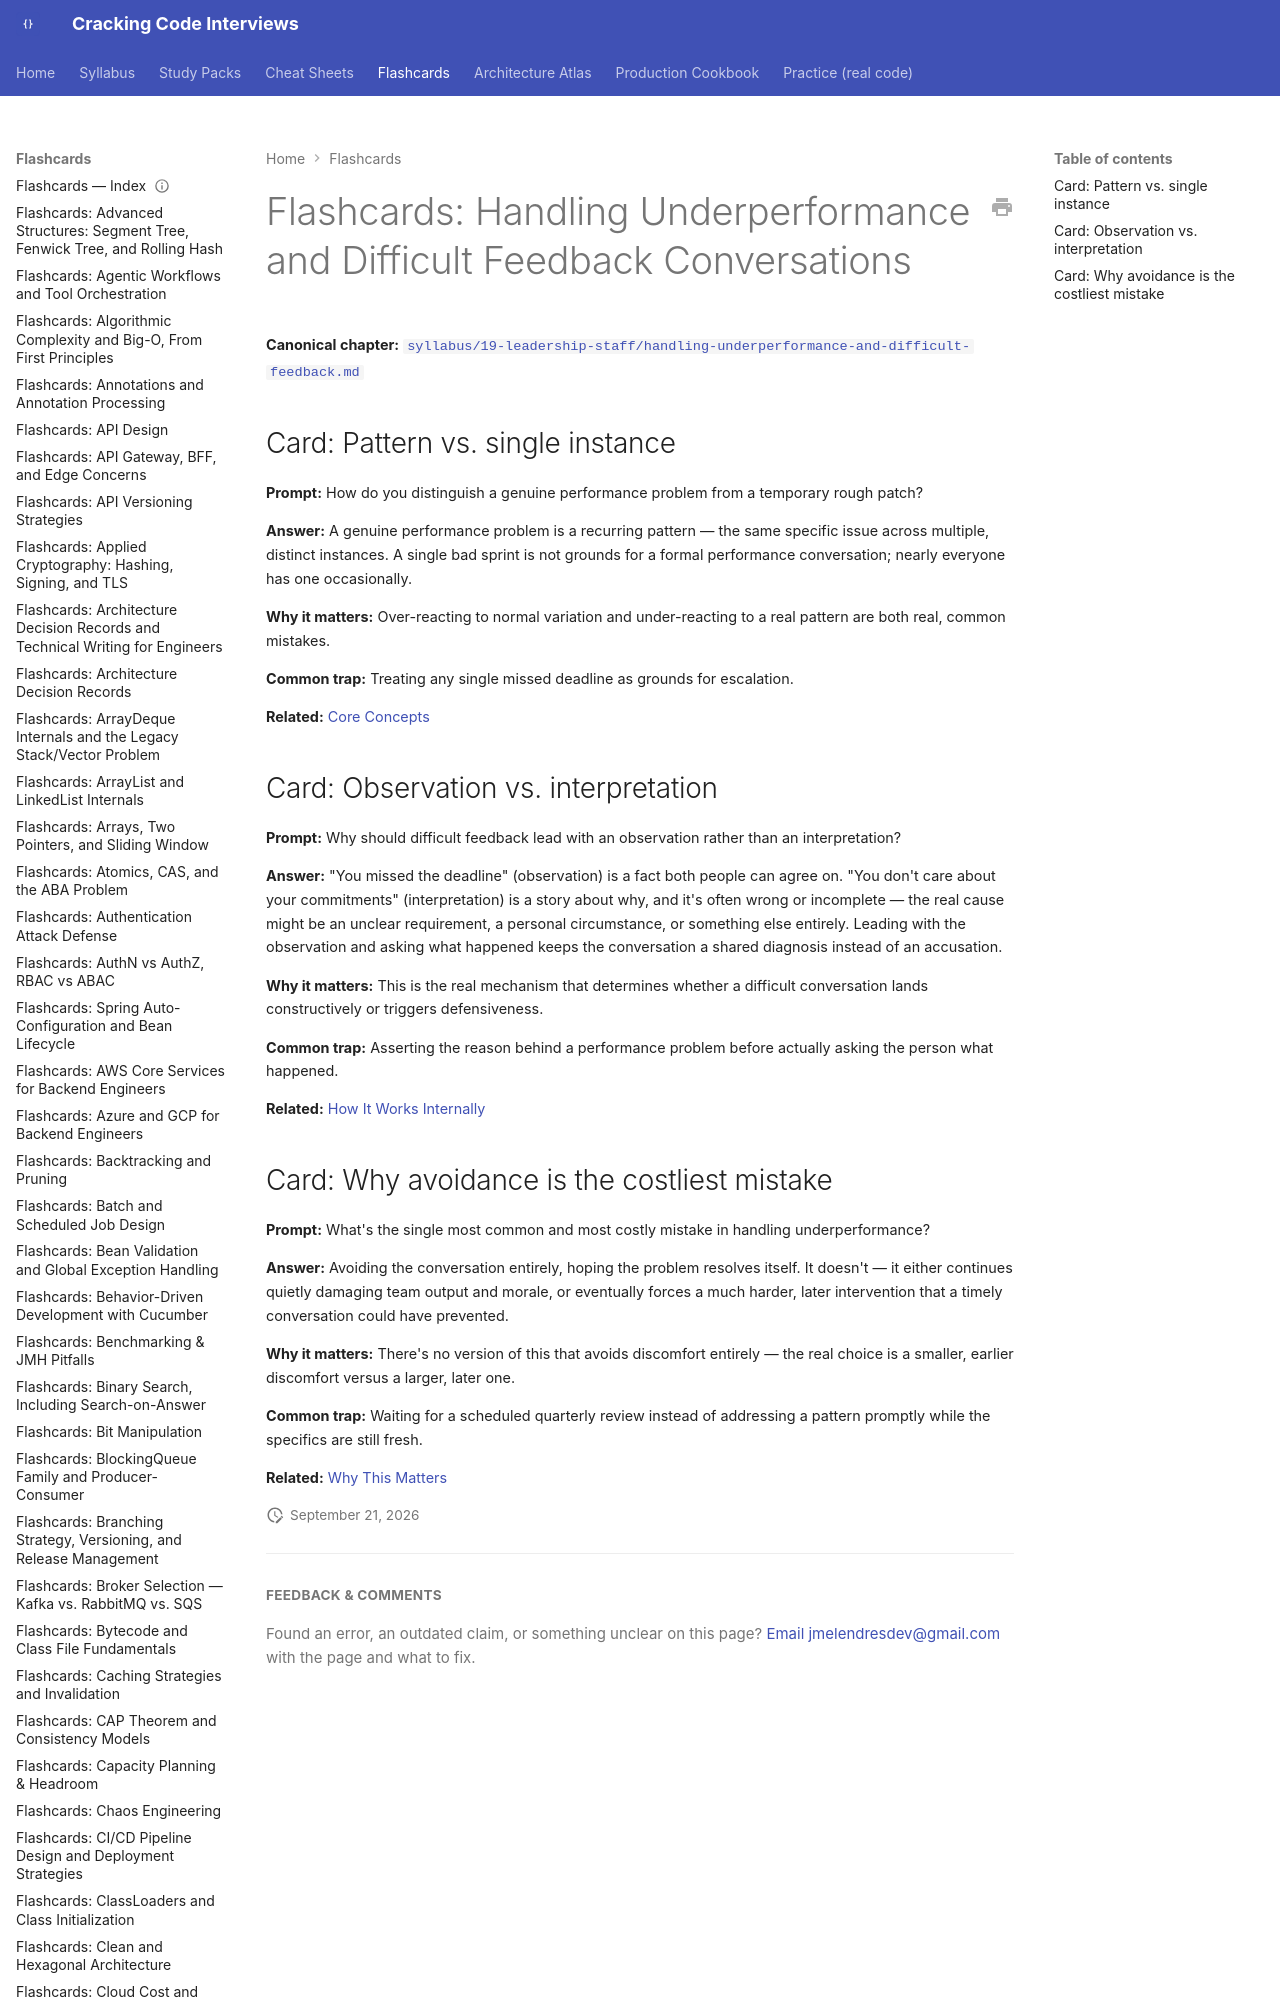

repository: JuanMelendres/cracking-code-interviews · page: flashcards/handling-underperformance-and-difficult-feedback/index.html · generator: mkdocs

---
title: "Flashcards: Handling Underperformance"
slug: handling-underperformance-and-difficult-feedback
document_type: flashcard-deck
domain: 19-leadership-staff
topic_id: T-1908
canonical: ../syllabus/19-leadership-staff/handling-underperformance-and-difficult-feedback.md
last_updated: 2026-09-21
---
